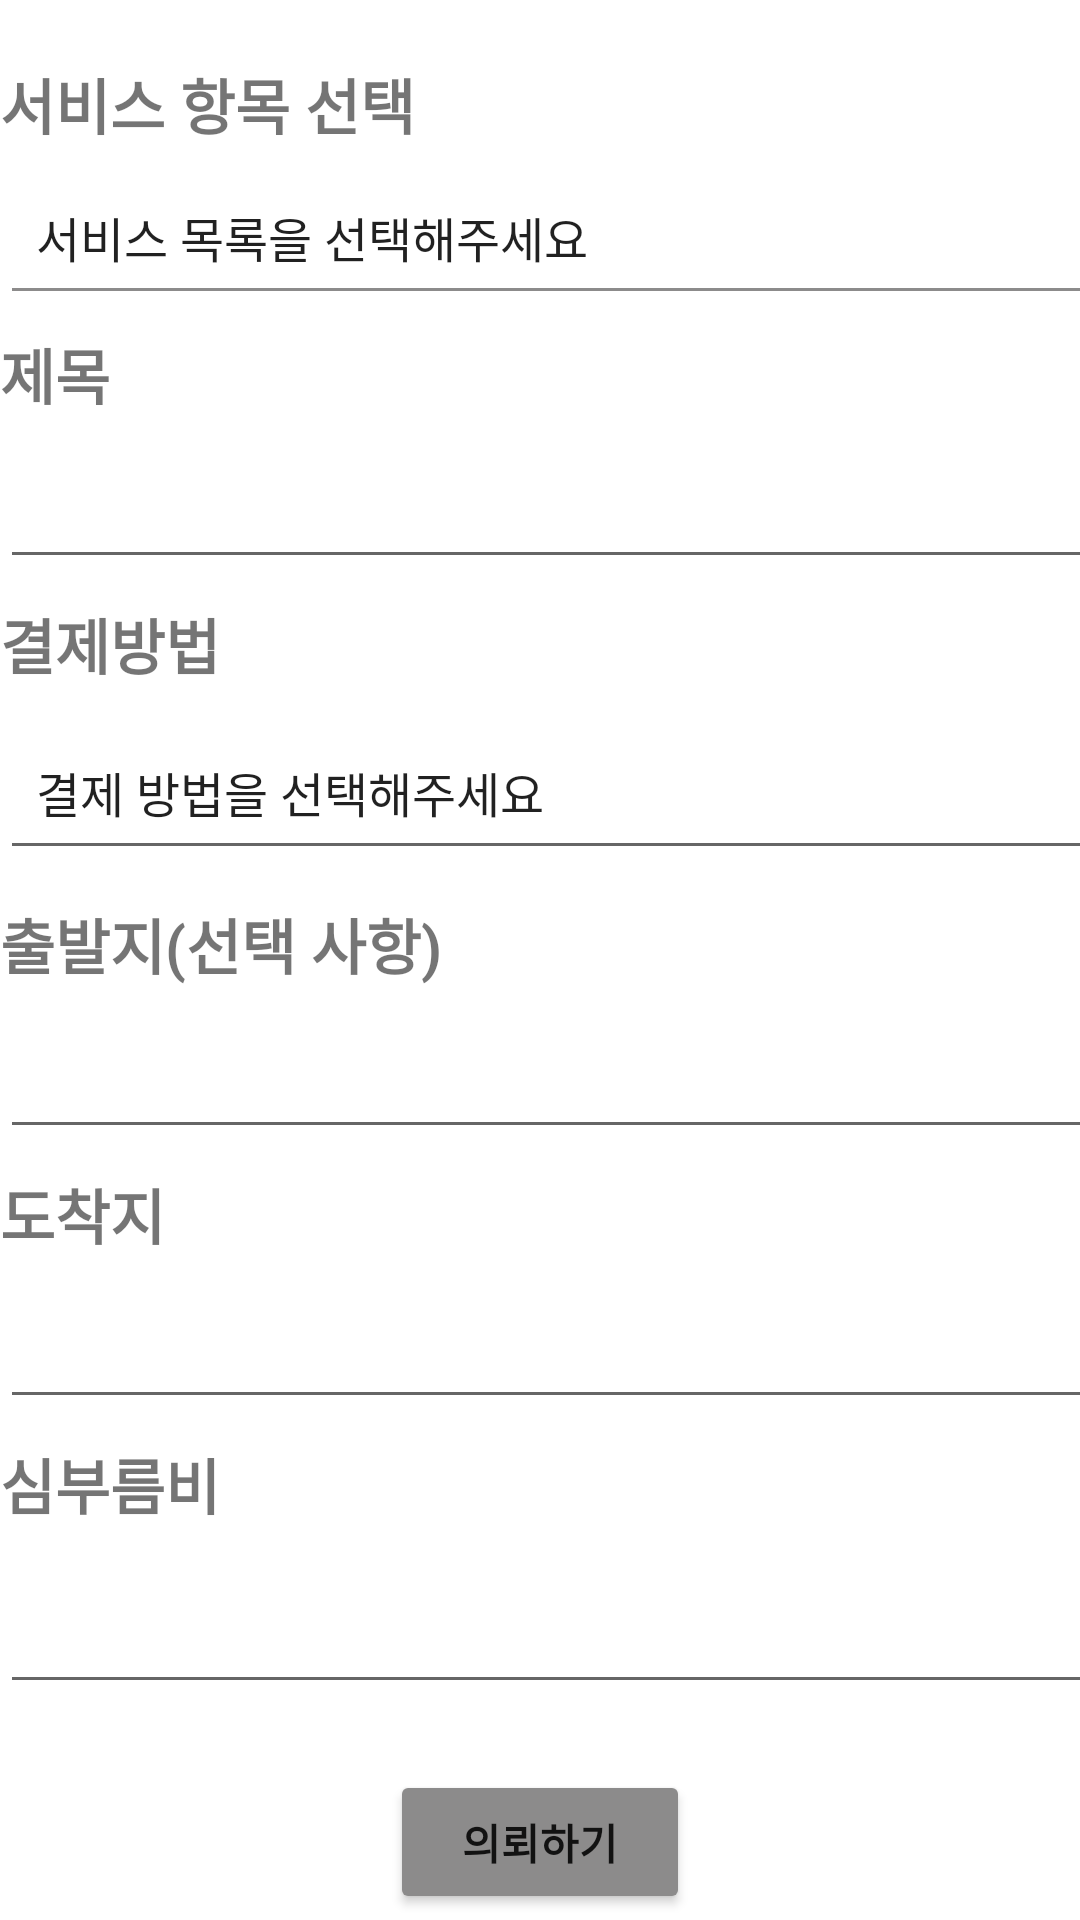

Layout XML and referenced resources for this Android screen:
<!-- AndroidManifest.xml: application theme Theme.Firebaseauth -->
<!-- res/layout/fragment_bottom_sheet.xml -->
<?xml version="1.0" encoding="utf-8"?>
<FrameLayout xmlns:android="http://schemas.android.com/apk/res/android"
    xmlns:tools="http://schemas.android.com/tools"
    android:layout_width="match_parent"
    android:layout_height="match_parent"
    xmlns:app="http://schemas.android.com/apk/res-auto"
    tools:context=".views.BottomSheet"
    android:background="@drawable/spinner_bottom"
    app:layout_behavior="com.google.android.material.bottomed.BottomSheetBehavior"
    app:behavior_peekHeight="120dp"
    app:behavior_hideable="false"
    app:behavior_draggable="true"
    android:orientation="vertical">


    <TextView
        android:id="@+id/sr_top"
        android:layout_width="wrap_content"
        android:layout_height="wrap_content"
        android:layout_marginTop="20dp"
        android:text="서비스 항목 선택"
        android:textSize="20sp"
        android:textStyle="bold" />

    <Spinner
        android:id="@+id/spin_service"
        style="@style/Widget.AppCompat.Spinner.Underlined"
        android:layout_width="400dp"
        android:layout_height="55dp"
        android:layout_marginTop="50dp"
        android:entries="@array/services"
        android:textSize="16sp"
        android:textStyle="bold"
        app:backgroundTint="#8C8B8B"
        app:layout_constraintEnd_toEndOf="parent"
        app:layout_constraintHorizontal_bias="1.0"
        app:layout_constraintStart_toStartOf="parent"
        app:layout_constraintTop_toTopOf="parent"
        tools:ignore="SpeakableTextPresentCheck" />

    <TextView
        android:id="@+id/sr_title"
        android:layout_width="143dp"
        android:layout_height="29dp"
        android:layout_marginTop="110dp"
        android:text="제목"
        android:textSize="20sp"
        android:textStyle="bold"
        app:layout_constraintEnd_toEndOf="parent"
        app:layout_constraintHorizontal_bias="0.041"
        app:layout_constraintStart_toStartOf="parent"
        app:layout_constraintTop_toTopOf="parent" />

    <EditText
        android:id="@+id/sr_titleinput"
        android:layout_width="400dp"
        android:layout_height="wrap_content"
        android:layout_marginTop="145dp"
        android:minHeight="48dp"
        android:textSize="16sp"
        android:textStyle="bold"
        app:layout_constraintEnd_toEndOf="parent"
        app:layout_constraintHorizontal_bias="1.0"
        app:layout_constraintStart_toStartOf="parent"
        app:layout_constraintTop_toTopOf="parent"
        tools:ignore="SpeakableTextPresentCheck" />

    <TextView
        android:id="@+id/sr_payment"
        android:layout_width="143dp"
        android:layout_height="29dp"
        android:layout_marginTop="200dp"
        android:text="@string/결제방법"
        android:textSize="20sp"
        android:textStyle="bold"
        app:layout_constraintEnd_toEndOf="parent"
        app:layout_constraintHorizontal_bias="0.041"
        app:layout_constraintStart_toStartOf="parent"
        app:layout_constraintTop_toTopOf="parent" />

    <Spinner
        android:id="@+id/spin_payment"
        style="@style/Widget.AppCompat.Spinner.Underlined"
        android:layout_width="400dp"
        android:layout_height="55dp"
        android:layout_marginTop="235dp"
        android:entries="@array/paymentway"
        android:textSize="16sp"
        android:textStyle="bold"
        app:layout_constraintEnd_toEndOf="parent"
        app:layout_constraintHorizontal_bias="1.0"
        app:layout_constraintStart_toStartOf="parent"
        app:layout_constraintTop_toTopOf="parent"
        tools:ignore="SpeakableTextPresentCheck" />

    <TextView
        android:id="@+id/sr_departure"
        android:layout_width="160dp"
        android:layout_height="29dp"
        android:layout_marginTop="300dp"
        android:text="출발지(선택 사항)"
        android:textSize="20sp"
        android:textStyle="bold"
        app:layout_constraintEnd_toEndOf="parent"
        app:layout_constraintHorizontal_bias="0.043"
        app:layout_constraintStart_toStartOf="parent"
        app:layout_constraintTop_toTopOf="parent" />

    <EditText
        android:id="@+id/sr_departinput"
        android:layout_width="400dp"
        android:layout_height="wrap_content"
        android:layout_marginTop="335dp"
        android:minHeight="48dp"
        android:textSize="16sp"
        android:textStyle="bold"
        app:layout_constraintEnd_toEndOf="parent"
        app:layout_constraintHorizontal_bias="1.0"
        app:layout_constraintStart_toStartOf="parent"
        app:layout_constraintTop_toTopOf="parent"
        tools:ignore="SpeakableTextPresentCheck" />

    <TextView
        android:id="@+id/sr_destination"
        android:layout_width="143dp"
        android:layout_height="29dp"
        android:layout_marginTop="390dp"
        android:text="도착지"
        android:textSize="20sp"
        android:textStyle="bold"
        app:layout_constraintEnd_toEndOf="parent"
        app:layout_constraintHorizontal_bias="0.041"
        app:layout_constraintStart_toStartOf="parent"
        app:layout_constraintTop_toTopOf="parent" />

    <EditText
        android:id="@+id/sr_destinationinput"
        android:layout_width="400dp"
        android:layout_height="wrap_content"
        android:layout_marginTop="425dp"
        android:minHeight="48dp"
        android:textSize="16sp"
        android:textStyle="bold"
        app:layout_constraintEnd_toEndOf="parent"
        app:layout_constraintHorizontal_bias="1.0"
        app:layout_constraintStart_toStartOf="parent"
        app:layout_constraintTop_toTopOf="parent"
        tools:ignore="SpeakableTextPresentCheck" />

    <TextView
        android:id="@+id/sr_fee"
        android:layout_width="143dp"
        android:layout_height="29dp"
        android:layout_marginTop="480dp"
        android:text="심부름비"
        android:textSize="20sp"
        android:textStyle="bold"
        app:layout_constraintEnd_toEndOf="parent"
        app:layout_constraintHorizontal_bias="0.037"
        app:layout_constraintStart_toStartOf="parent"
        app:layout_constraintTop_toTopOf="parent" />

    <EditText
        android:id="@+id/sr_feeinput"
        android:layout_width="400dp"
        android:layout_height="wrap_content"
        android:layout_marginTop="520dp"
        android:contentDescription="@string/원"
        android:minHeight="48dp"
        android:textAlignment="textEnd"
        android:textSize="16sp"
        android:textStyle="bold"
        app:layout_constraintEnd_toEndOf="parent"
        app:layout_constraintHorizontal_bias="0.909"
        app:layout_constraintStart_toStartOf="parent"
        app:layout_constraintTop_toTopOf="parent"
        tools:ignore="EditableContentDescCheck" />


    <Button
        android:id="@+id/sr_btn"
        android:layout_width="100dp"
        android:layout_height="wrap_content"
        android:layout_gravity="center_horizontal"
        android:layout_marginTop="590dp"
        android:text="의뢰하기"
        android:textStyle="bold"
        app:backgroundTint="#8C8B8B"
        app:layout_constraintEnd_toEndOf="parent"
        app:layout_constraintHorizontal_bias="0.498"
        app:layout_constraintStart_toStartOf="parent"
        app:layout_constraintTop_toTopOf="parent" />

</FrameLayout>
<!-- resources referenced by this layout -->
<resources>
  <string-array name="paymentway">
          <item>결제 방법을 선택해주세요</item>  
          <item>만나서 현금결제</item>
          <item>계좌이체</item>
      </string-array>
  <string-array name="services">
          <item>서비스 목록을 선택해주세요</item>
          <item>장보기</item>
          <item>벌레잡기</item>
          <item>반려동물케어</item>
          <item>과외</item>
          <item>기타</item>
      </string-array>
  <!-- drawable spinner_bottom (drawable) -->
  <?xml version="1.0" encoding="utf-8"?>
  <shape xmlns:android="http://schemas.android.com/apk/res/android">
      android:shape="rectangle">
      <solid android:color="@color/white" />
  
      <corners
          android:topLeftRadius="15dp"
          android:topRightRadius="15dp"
          />
  </shape>
  <style name="Theme.Firebaseauth" parent="Theme.MaterialComponents.DayNight.DarkActionBar">
          
          <item name="colorPrimary">@color/purple_500</item>
          <item name="colorPrimaryVariant">@color/purple_700</item>
          <item name="colorOnPrimary">@color/white</item>
          
          <item name="colorSecondary">@color/teal_200</item>
          <item name="colorSecondaryVariant">@color/teal_700</item>
          <item name="colorOnSecondary">@color/black</item>
          
          <item name="android:statusBarColor">?attr/colorPrimaryVariant</item>
          
          <item name="windowNoTitle">true</item>
      </style>
  <!-- not gathered from this repository: default colours our renderer supplied (Android Studio template values) -->
  <color name="purple_500">#FF6200EE</color>
  <color name="purple_700">#FF3700B3</color>
  <color name="teal_200">#FF03DAC5</color>
  <color name="teal_700">#FF018786</color>
  <color name="black">#FF000000</color>
  <color name="white">#FFFFFFFF</color>
</resources>
